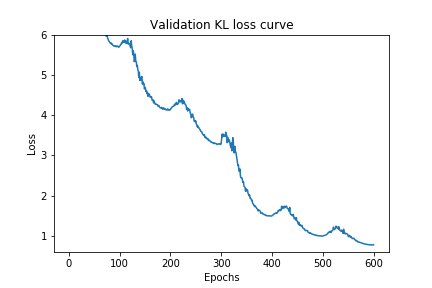

The table this chart was drawn from, first rows:
Wall time, Step, Value
1585054265, 1, 4172
1585054353, 2, 2234
1585054442, 3, 1353
1585054531, 4, 848.1
1585054621, 5, 549.2
1585054709, 6, 365.4
1585054797, 7, 253.8
1585054885, 8, 179.2
1585054972, 9, 131.5
1585055059, 10, 100.3
1585055146, 11, 78.41
1585055233, 12, 63.02
1585055321, 13, 52.45
1585055409, 14, 44.69
1585055496, 15, 38.82
1585055582, 16, 33.85
1585055669, 17, 30.02
1585055756, 18, 27.24
1585055842, 19, 24.68
1585055929, 20, 22.71
1585056016, 21, 20.92
1585056103, 22, 19.41
1585056190, 23, 18.32
1585056277, 24, 16.99
1585056364, 25, 15.79
1585056451, 26, 14.71
1585056537, 27, 14.53
1585056624, 28, 13.36
1585056710, 29, 12.83
1585056798, 30, 12.75
1585056886, 31, 11.74
1585056973, 32, 11.38
1585057060, 33, 10.86
1585057147, 34, 11.14
1585057233, 35, 10.23
1585057320, 36, 10.02
1585057407, 37, 9.752
1585057493, 38, 9.619
1585057581, 39, 9.251
1585057670, 40, 9.06
1585057758, 41, 8.859
1585057847, 42, 8.658
1585057936, 43, 8.334
1585058024, 44, 8.349
1585058112, 45, 8.259
1585058199, 46, 7.968
1585058286, 47, 7.951
1585058373, 48, 7.664
1585058461, 49, 7.789
1585058548, 50, 7.547
1585058635, 51, 7.438
1585058721, 52, 7.328
1585058808, 53, 7.168
1585058894, 54, 7.293
1585058982, 55, 7.132
1585059069, 56, 7.092
1585059155, 57, 6.911
1585059242, 58, 6.707
1585059330, 59, 6.797
1585059417, 60, 6.562
... 540 more rows
